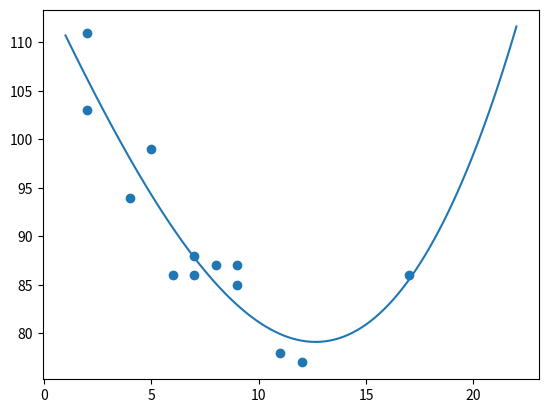

Write Python code to recreate this figure.
import numpy
import matplotlib.pyplot as plt
from scipy import stats

x = [5, 7, 8, 7, 2, 17, 2, 9, 4, 11, 12, 9, 6]
y = [99, 86, 87, 88, 111, 86, 103, 87, 94, 78, 77, 85, 86]


def main():
    model = numpy.poly1d(numpy.polyfit(x, y, 3))
    line = numpy.linspace(1, 22, 100)
    plt.scatter(x, y)
    plt.plot(line, model(line))
    plt.show()


if __name__ == '__main__':
    main()
